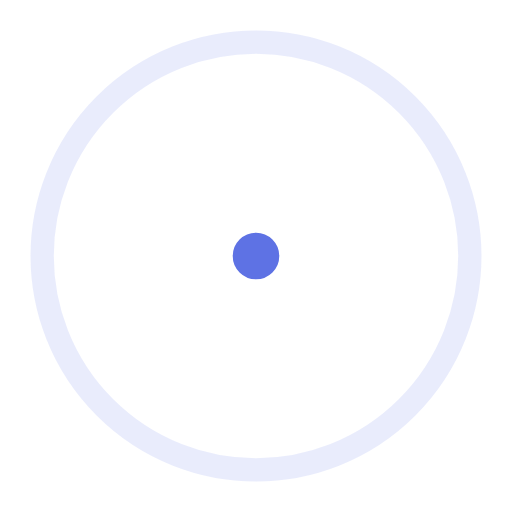
t = 0.00 s
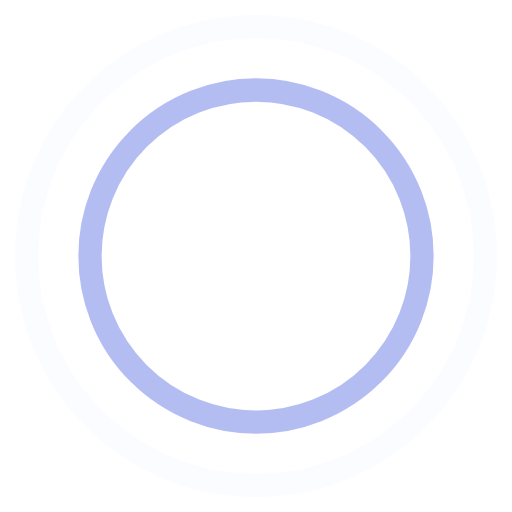
t = 0.45 s
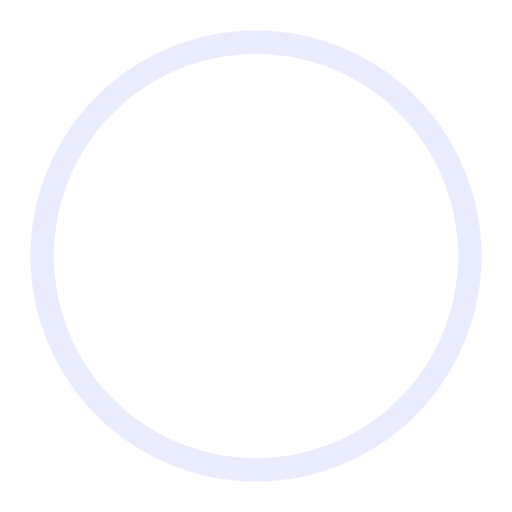
t = 0.90 s
t = 1.35 s: frame unchanged from t = 0.45 s, image omitted

The animated SVG that drew these frames (rendered in a browser with its animation timeline set to each time). Animation: 4 SMIL elements (animate=4); one cycle of 1.80 s, repeats indefinitely.

<svg width="44" height="44" viewBox="0 0 44 44" xmlns="http://www.w3.org/2000/svg" stroke="#5e72e4">
    <g fill="none" fill-rule="evenodd" stroke-width="2">
        <circle cx="22" cy="22" r="1">
            <animate attributeName="r"
                begin="0s" dur="1.8s"
                values="1; 20"
                calcMode="spline"
                keyTimes="0; 1"
                keySplines="0.165, 0.84, 0.44, 1"
                repeatCount="indefinite" />
            <animate attributeName="stroke-opacity"
                begin="0s" dur="1.8s"
                values="1; 0"
                calcMode="spline"
                keyTimes="0; 1"
                keySplines="0.3, 0.61, 0.355, 1"
                repeatCount="indefinite" />
        </circle>
        <circle cx="22" cy="22" r="1">
            <animate attributeName="r"
                begin="-0.9s" dur="1.8s"
                values="1; 20"
                calcMode="spline"
                keyTimes="0; 1"
                keySplines="0.165, 0.84, 0.44, 1"
                repeatCount="indefinite" />
            <animate attributeName="stroke-opacity"
                begin="-0.9s" dur="1.8s"
                values="1; 0"
                calcMode="spline"
                keyTimes="0; 1"
                keySplines="0.3, 0.61, 0.355, 1"
                repeatCount="indefinite" />
        </circle>
    </g>
</svg>
